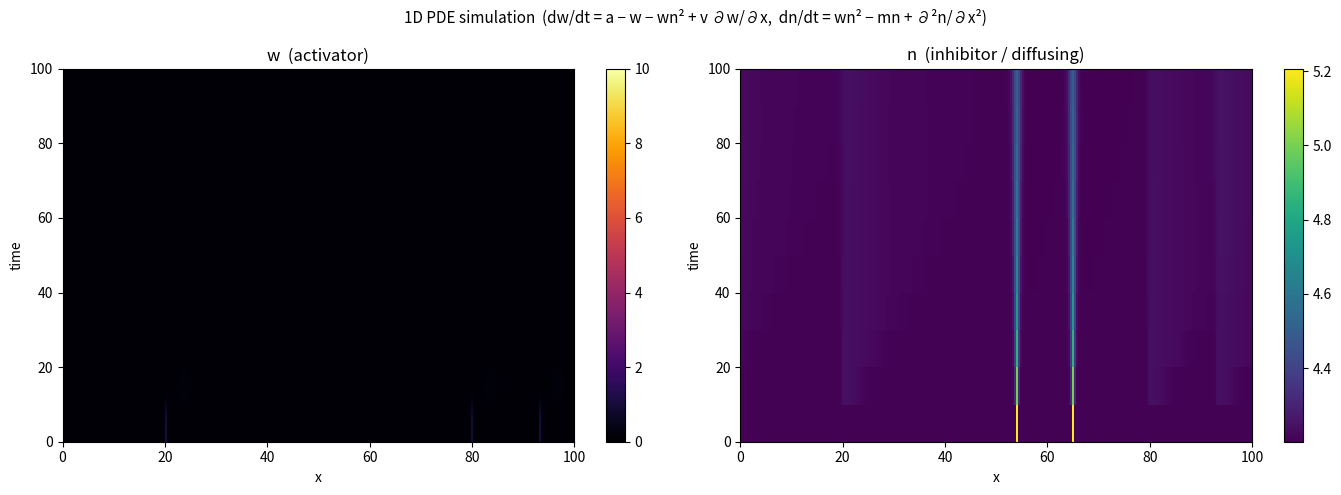

Reproduce this figure in Python.
"""
Simulation of the PDE system on a 1D grid:
 
  dw/dt = a - w - w*n^2 + v * dw/dx
  dn/dt = w*n^2 - m*n + d2n/dx2
 
w: activator field (no diffusion, advection with velocity v)
n: inhibitor/signal field (diffusion in space)
 
Discretisation:
  - Spatial: finite differences on a uniform 1D grid with periodic BCs
  - dw/dx: upwind scheme (sign of v determines direction)
  - d2n/dx2: central differences
  - Time: explicit (forward) Euler
"""
 
import numpy as np
import matplotlib.pyplot as plt
import matplotlib.animation as animation
import sys
sys.stdout.reconfigure(encoding='utf-8')
 
# ── Parameters ──────────────────────────────────────────────────────────────
L   = 100.0      # domain length
N   = 256        # number of grid points
dx  = L / N      # grid spacing
 
a   = 2.0    # source term for w
m   = 0.45       # decay rate for n
v   = 182.5      # advection velocity for w (can be negative)
dw  = 1.0          # diffusion coefficient for w
D   = 1.0        # diffusion coefficient for n (multiplies the Laplacian)
 
T   = 100.0      # total simulation time
dt  = 0.0002      # time step  (must satisfy CFL and diffusion stability)
n_steps = int(T / dt)

n_eq = (a + np.sqrt((a + 2.*m)*(a -2.*m)))/(2.*m)
w_eq = a / (1.0 + (n_eq*n_eq))
 
# Stability checks (print warnings if violated)
cfl     = abs(v) * dt / dx
diff_nu = D * dt / dx**2
print(f"CFL number (advection): {cfl:.3f}  {'⚠ UNSTABLE' if cfl > 1 else '✓'}")
print(f"Diffusion number:       {diff_nu:.3f}  {'⚠ UNSTABLE' if diff_nu > 0.5 else '✓'}")
 
x = np.linspace(0, L, N, endpoint=False)
 
# ── Initial conditions ───────────────────────────────────────────────────────
rng = np.random.default_rng(42)
 
# Small random perturbations around a homogeneous steady state
# Rough steady state estimate: n_ss ~ sqrt((a-1)/1) if a>1, else small
#w = np.full(N, a) + 0.01 * rng.standard_normal(N)
#n = np.full(N, 0.1) + 0.01 * rng.standard_normal(N)

# Small random perturbations around a homogeneous steady state
w = w_eq + ((rng.random(N))<0.02)
n = n_eq+ ((rng.random(N))<0.02)
print("n_eq = ", n_eq)
print("w_eq = ", w_eq)
 
# ── Helper: periodic index arrays ────────────────────────────────────────────
idx_p = np.arange(N)          # i
idx_f = (idx_p + 1) % N      # i+1  (forward)
idx_b = (idx_p - 1) % N      # i-1  (backward)
 
# ── Time integration ─────────────────────────────────────────────────────────
save_every = 100               # save a snapshot every this many steps
snapshots_w = []
snapshots_n = []
times       = []
 
for step in range(n_steps + 1):
 
    if step % save_every == 0:
        snapshots_w.append(w.copy())
        snapshots_n.append(n.copy())
        times.append(step * dt)
 
    # ── Spatial derivatives ──────────────────────────────────────────────────
 
    # Upwind scheme for dw/dx  (first-order upwind)
    if v >= 0:
        dw_dx = (w - w[idx_b]) / dx          # backward difference
    else:
        dw_dx = (w[idx_f] - w) / dx          # forward difference
 
    # Central difference for d²n/dx²
    d2n_dx2 = (n[idx_f] - 2*n + n[idx_b]) / dx**2
    d2w_dx2 = (w[idx_f] - 2*w + w[idx_b]) / dx**2
    
 
    # ── RHS ─────────────────────────────────────────────────────────────────
    dw_dt = a - w - w * n**2 - v * dw_dx #+ dw*d2w_dx2
    dn_dt = w * n**2 - m * n + D * d2n_dx2
 
    # ── Euler step ──────────────────────────────────────────────────────────
    w_new = w + dt * dw_dt
    n_new = n + dt * dn_dt
    w_new = np.clip(w_new, 0, 1e6)
    n_new = np.clip(n_new, 0, 1e6)

    if (np.linalg.norm(n_new) - np.linalg.norm(n) < 1e-6) or step == n_steps:
        print("Broke at t = ", step * dt)
        break

    w = w_new 
    n = n_new 
 
    if np.any(np.isnan(w)) or np.any(np.isnan(n)):
        print(f"NaN detected at step {step} (t={step*dt:.3f}). Stopping.")
        break
 
print(f"Simulation complete. Saved {len(snapshots_w)} snapshots.")
 
snapshots_w = np.array(snapshots_w)
snapshots_n = np.array(snapshots_n)
times       = np.array(times)
 
fig, axes = plt.subplots(1, 2, figsize=(14, 5))
fig.suptitle("1D PDE simulation  (dw/dt = a − w − wn² + v ∂w/∂x,  dn/dt = wn² − mn + ∂²n/∂x²)",
             fontsize=11)

im0 = axes[0].imshow(snapshots_w, aspect="auto", origin="lower",
                     extent=[0, L, 0, T], cmap="inferno", vmin=0, vmax=10)
axes[0].set_xlabel("x")
axes[0].set_ylabel("time")
axes[0].set_title("w  (activator)")
plt.colorbar(im0, ax=axes[0])

im1 = axes[1].imshow(snapshots_n, aspect="auto", origin="lower",
                     extent=[0, L, 0, T], cmap="viridis")
axes[1].set_xlabel("x")
axes[1].set_ylabel("time")
axes[1].set_title("n  (inhibitor / diffusing)")
plt.colorbar(im1, ax=axes[1])

plt.tight_layout()
plt.savefig(r"C:\Users\Jasper\Desktop\advanced modelling\spacetime_wn.png", dpi=150)
print("Saved space-time diagram -> spacetime_wn.png") 
plt.show()

# # ── Static plot: space-time diagram ─────────────────────────────────────────
# fig, axes = plt.subplots(1, 2, figsize=(14, 5))
# fig.suptitle("1D PDE simulation  (dw/dt = a − w − wn² + v ∂w/∂x,  dn/dt = wn² − mn + ∂²n/∂x²)",
#              fontsize=11)
 
# for ax, data, label, cmap in zip(
#         axes,
#         [snapshots_w, snapshots_n],
#         ["w  (activator)", "n  (inhibitor / diffusing)"],
#         ["inferno", "viridis"]):
#     im = ax.imshow(
#         data,
#         aspect="auto",
#         origin="lower",
#         extent=[0, L, 0, T],
#         cmap=cmap,
#     )
#     ax.set_xlabel("x")
#     ax.set_ylabel("time")
#     ax.set_title(label)
#     plt.colorbar(im, ax=ax)
#     plt.clim(0,1)
 
# plt.tight_layout()
# plt.savefig(r"C:\Users\Jasper\Desktop\advanced modelling\spacetime_wn.png", dpi=150)
# print("Saved space-time diagram → spacetime_wn.png")
 
# # ── Animation: w and n profiles evolving in time ────────────────────────────
# fig2, ax2 = plt.subplots(figsize=(10, 4))
# line_w, = ax2.plot(x, snapshots_w[0], lw=1.8, label="w", color="tomato")
# line_n, = ax2.plot(x, snapshots_n[0], lw=1.8, label="n", color="steelblue")
# ax2.set_xlim(0, L)
# vmin = min(np.nanmin(snapshots_w), np.nanmin(snapshots_n))
# vmax = max(np.nanmax(snapshots_w), np.nanmax(snapshots_n))
# ax2.set_ylim(max(vmin - 0.1, -1), min(vmax + 0.1, 20))
# ax2.set_xlabel("x")
# ax2.set_ylabel("concentration")
# ax2.legend(loc="upper right")
# title = ax2.set_title("")
 
# def update(frame):
#     line_w.set_ydata(snapshots_w[frame])
#     line_n.set_ydata(snapshots_n[frame])
#     title.set_text(f"t = {times[frame]:.1f}")
#     return line_w, line_n, title
 
# ani = animation.FuncAnimation(fig2, update, frames=len(times), interval=40, blit=True)
# ani.save(r"C:\Users\Jasper\Desktop\advanced modelling\animation_wn.gif", writer="pillow", fps=25)
# print("Saved animation → animation_wn.gif")
 
# plt.show()
